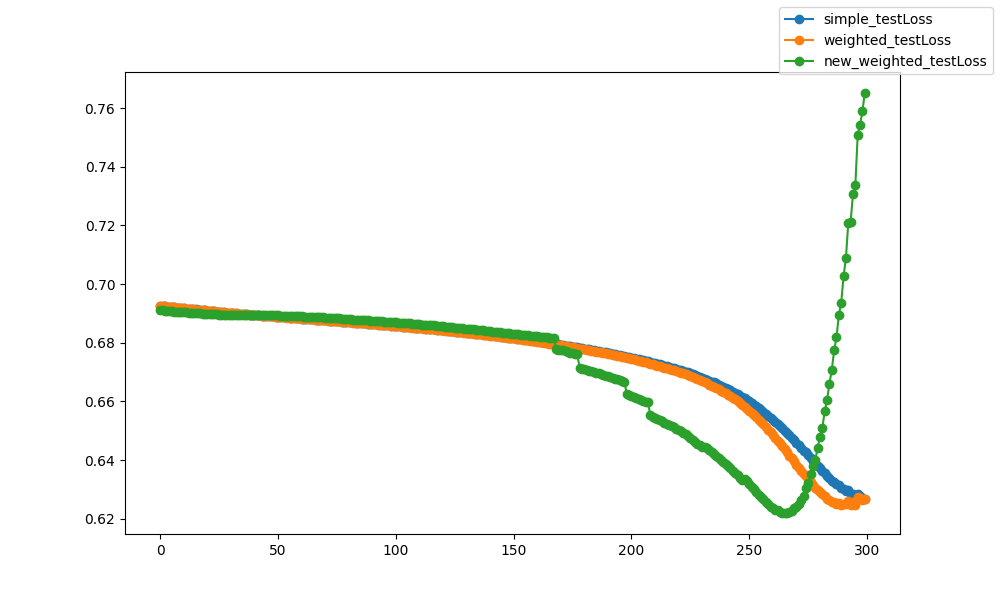

The data file committed next to this chart (first rows):
epoch, epoch, simple_testLoss, weighted_testLoss, new_weighted_testLoss
0, 0, 0.6927, 0.6927, 0.6912
1, 1, 0.6925, 0.6925, 0.691
2, 2, 0.6924, 0.6924, 0.6909
3, 3, 0.6923, 0.6923, 0.6908
4, 4, 0.6922, 0.6922, 0.6908
5, 5, 0.6921, 0.6921, 0.6907
6, 6, 0.6921, 0.6921, 0.6906
7, 7, 0.692, 0.692, 0.6906
8, 8, 0.6919, 0.6919, 0.6905
9, 9, 0.6918, 0.6918, 0.6904
10, 10, 0.6917, 0.6917, 0.6904
11, 11, 0.6917, 0.6916, 0.6903
12, 12, 0.6916, 0.6916, 0.6902
13, 13, 0.6915, 0.6915, 0.6902
14, 14, 0.6914, 0.6914, 0.6901
15, 15, 0.6913, 0.6913, 0.6901
16, 16, 0.6912, 0.6912, 0.69
17, 17, 0.6912, 0.6911, 0.69
18, 18, 0.6911, 0.6911, 0.6899
19, 19, 0.691, 0.691, 0.6899
20, 20, 0.6909, 0.6909, 0.6898
21, 21, 0.6909, 0.6908, 0.6898
22, 22, 0.6908, 0.6908, 0.6897
23, 23, 0.6907, 0.6907, 0.6897
24, 24, 0.6906, 0.6906, 0.6896
25, 25, 0.6905, 0.6905, 0.6896
26, 26, 0.6905, 0.6904, 0.6896
27, 27, 0.6904, 0.6904, 0.6895
28, 28, 0.6903, 0.6903, 0.6895
29, 29, 0.6902, 0.6902, 0.6895
30, 30, 0.6901, 0.6901, 0.6895
31, 31, 0.6901, 0.69, 0.6894
32, 32, 0.69, 0.69, 0.6894
33, 33, 0.6899, 0.6899, 0.6894
34, 34, 0.6898, 0.6898, 0.6894
35, 35, 0.6898, 0.6898, 0.6894
36, 36, 0.6897, 0.6897, 0.6894
37, 37, 0.6896, 0.6896, 0.6893
38, 38, 0.6896, 0.6896, 0.6893
39, 39, 0.6895, 0.6895, 0.6893
40, 40, 0.6895, 0.6894, 0.6895
41, 41, 0.6894, 0.6894, 0.6895
42, 42, 0.6893, 0.6893, 0.6895
43, 43, 0.6893, 0.6892, 0.6894
44, 44, 0.6892, 0.6892, 0.6894
45, 45, 0.6891, 0.6891, 0.6894
46, 46, 0.6891, 0.6891, 0.6894
47, 47, 0.689, 0.689, 0.6894
48, 48, 0.689, 0.6889, 0.6893
49, 49, 0.6889, 0.6889, 0.6893
50, 50, 0.6888, 0.6888, 0.6893
51, 51, 0.6888, 0.6888, 0.6893
52, 52, 0.6887, 0.6887, 0.6892
53, 53, 0.6887, 0.6887, 0.6892
54, 54, 0.6886, 0.6886, 0.6892
55, 55, 0.6885, 0.6885, 0.6891
56, 56, 0.6885, 0.6885, 0.6891
57, 57, 0.6884, 0.6884, 0.6891
58, 58, 0.6884, 0.6883, 0.689
59, 59, 0.6883, 0.6883, 0.689
... 240 more rows
